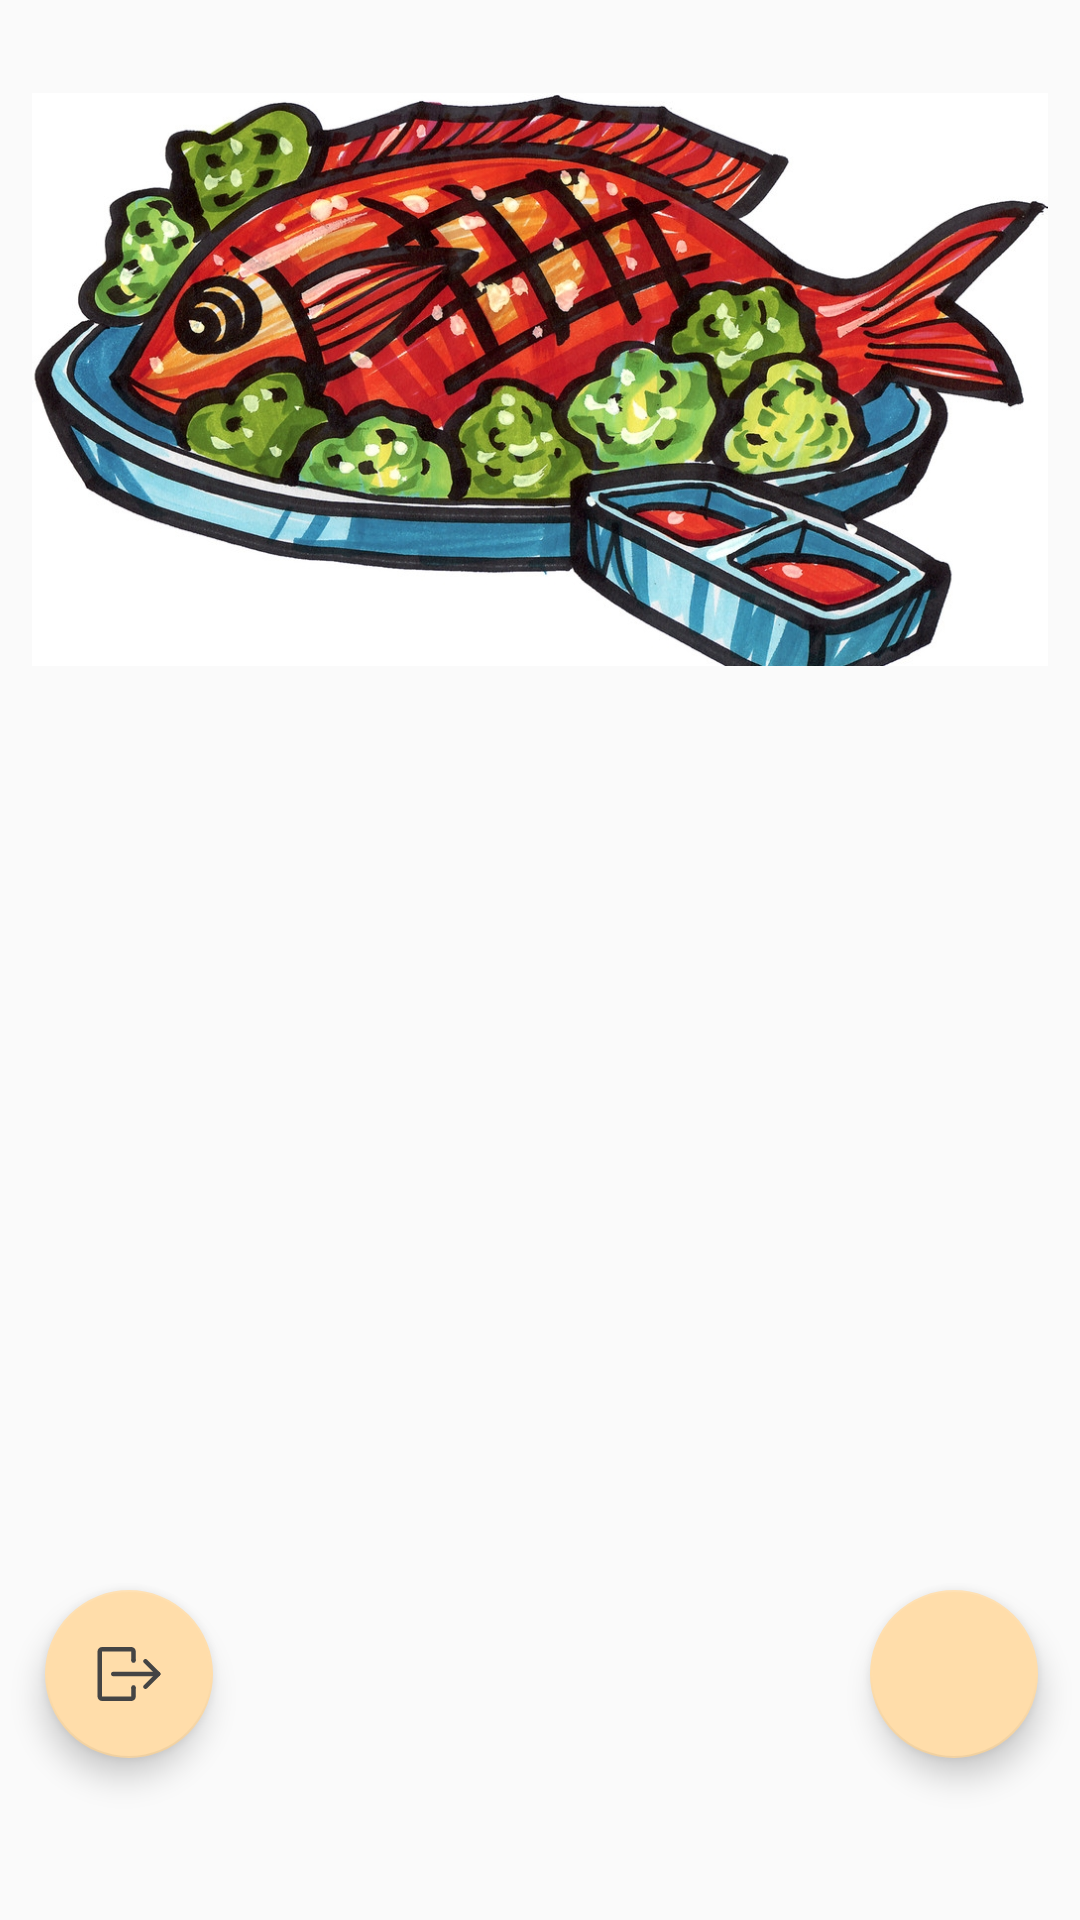

The Android layout XML behind this screen, and the referenced resources:
<!-- AndroidManifest.xml: application theme AppTheme -->
<!-- res/layout/activity_card.xml -->
<?xml version="1.0" encoding="utf-8"?>
<android.support.design.widget.CoordinatorLayout xmlns:android="http://schemas.android.com/apk/res/android"
    xmlns:app="http://schemas.android.com/apk/res-auto"
    xmlns:tools="http://schemas.android.com/tools"
    android:layout_width="match_parent"
    android:layout_height="match_parent"
    android:fitsSystemWindows="true">

    <RelativeLayout
        android:layout_width="match_parent"
        android:layout_height="226dp"
        android:layout_gravity="top"
        android:layout_marginTop="16dp"
        android:gravity="center"
        android:orientation="vertical">

        

        <ImageView
            android:layout_width="match_parent"
            android:layout_height="match_parent"
            android:layout_marginTop="15dp"
            android:layout_marginBottom="20dp"

            android:src="@drawable/background"/>

    </RelativeLayout>

    <android.support.v4.view.ViewPager
        android:id="@+id/viewPager"
        android:layout_width="match_parent"
        android:layout_height="400dp"
        android:layout_gravity="bottom"
        android:clipToPadding="true"
        android:overScrollMode="always"
        android:paddingBottom="20dp"
        android:paddingEnd="@dimen/card_padding"
        android:paddingLeft="@dimen/card_padding"
        android:paddingRight="@dimen/card_padding"
        android:paddingStart="@dimen/card_padding" />

    <android.support.design.widget.FloatingActionButton
        android:id="@+id/return_preference"
        android:layout_width="wrap_content"
        android:layout_height="wrap_content"
        android:layout_alignParentBottom="true"
        android:layout_alignParentStart="true"
        android:layout_marginTop="530dp"
        android:layout_marginLeft="15dp"
        android:clickable="true"
        app:rippleColor="@color/white"
        app:backgroundTint="@color/back"
        app:srcCompat="@drawable/confirm"
        tools:ignore="RelativeOverlap,VectorDrawableCompat"
        android:layout_alignParentLeft="true"
        android:layout_marginStart="290dp"
        android:focusable="true" />
    <android.support.design.widget.FloatingActionButton
        android:id="@+id/no_change"
        android:layout_width="wrap_content"
        android:layout_height="wrap_content"
        android:layout_alignParentBottom="true"
        android:layout_alignParentStart="true"
        android:layout_marginTop="530dp"
        android:layout_marginLeft="15dp"
        android:clickable="true"
        app:rippleColor="@color/white"
        app:backgroundTint="@color/back"
        app:srcCompat="@drawable/cancel_hate"
        tools:ignore="RelativeOverlap,VectorDrawableCompat"
        android:layout_alignParentLeft="true"
        android:layout_marginStart="15dp"
        android:focusable="true" />

</android.support.design.widget.CoordinatorLayout>
<!-- resources referenced by this layout -->
<resources>
  <color name="back">#FFDDAA</color>
  <color name="white">#FFFFFF</color>
  <dimen name="card_padding">15dp</dimen>
  <!-- drawable background: jpg bitmap (drawable, 462553 bytes) -->
  <!-- drawable cancel_hate (drawable) -->
  <?xml version="1.0" encoding="utf-8"?>
  <vector xmlns:android="http://schemas.android.com/apk/res/android" android:viewportWidth="1024"
      android:viewportHeight="1024" android:width="64dp" android:height="64dp">
      <path android:fillColor="#444444"
          android:pathData="M950.2 534.6l-181 181c-12.4 12.4-32.8 12.4-45.3 0-12.4-12.4-12.4-32.8 0-45.3l181-181c12.4-12.4 32.8-12.4 45.3 0 12.5 12.5 12.5 32.9 0 45.3z" />
      <path android:fillColor="#444444"
          android:pathData="M905 534.6l-181-181c-12.4-12.4-12.4-32.8 0-45.3 12.4-12.4 32.8-12.4 45.3 0l181 181c12.4 12.4 12.4 32.8 0 45.3-12.5 12.5-32.9 12.5-45.3 0z" />
      <path android:fillColor="#444444"
          android:pathData="M256.4 512c0-17.6 14.4-32 32-32h575.4c17.6 0 32 14.4 32 32s-14.4 32-32 32H288.4c-17.6 0-32-14.4-32-32z" />
      <path android:fillColor="#444444"
          android:pathData="M544.4 702.2V832h-416V192h416v129.8h64V192c0-35.3-28.7-64-64-64h-416c-35.3 0-64 28.7-64 64v640c0 35.3 28.7 64 64 64h416c35.3 0 64-28.7 64-64V702.2h-64z" />
      <path android:fillColor="#444444"
          android:pathData="M576.4 321.8m-32 0a32 32 0 1 0 64 0 32 32 0 1 0-64 0Z" />
      <path android:fillColor="#444444"
          android:pathData="M576.4 702.2m-32 0a32 32 0 1 0 64 0 32 32 0 1 0-64 0Z" />
  </vector>
  <!-- drawable navigation_drawer_profile_image (drawable) -->
  <vector xmlns:android="http://schemas.android.com/apk/res/android"
          android:width="48dp"
          android:height="48dp"
          android:viewportWidth="24.0"
          android:viewportHeight="24.0">
      <path
          android:fillColor="#00BBFF"
          android:pathData="M12,12c2.21,0 4,-1.79 4,-4s-1.79,-4 -4,-4 -4,1.79 -4,4 1.79,4 4,4zM12,14c-2.67,0 -8,1.34 -8,4v2h16v-2c0,-2.66 -5.33,-4 -8,-4z"/>
  </vector>
  <style name="ButtonStyle" parent="Base.Widget.AppCompat.Button.Colored">
          <item name="colorButtonNormal">@color/colorAccent</item>
      </style>
  <style name="AppTheme" parent="Theme.AppCompat.Light.NoActionBar">
          
          <item name="colorPrimary">@color/colorPrimary</item>
          <item name="colorPrimaryDark">@color/colorPrimaryDark</item>
          <item name="colorAccent">@color/colorAccent</item>
      </style>
  <color name="colorAccent">#FF5511</color>
  <color name="colorPrimary">#FF3333</color>
  <color name="colorPrimaryDark">#CC0000</color>
</resources>
